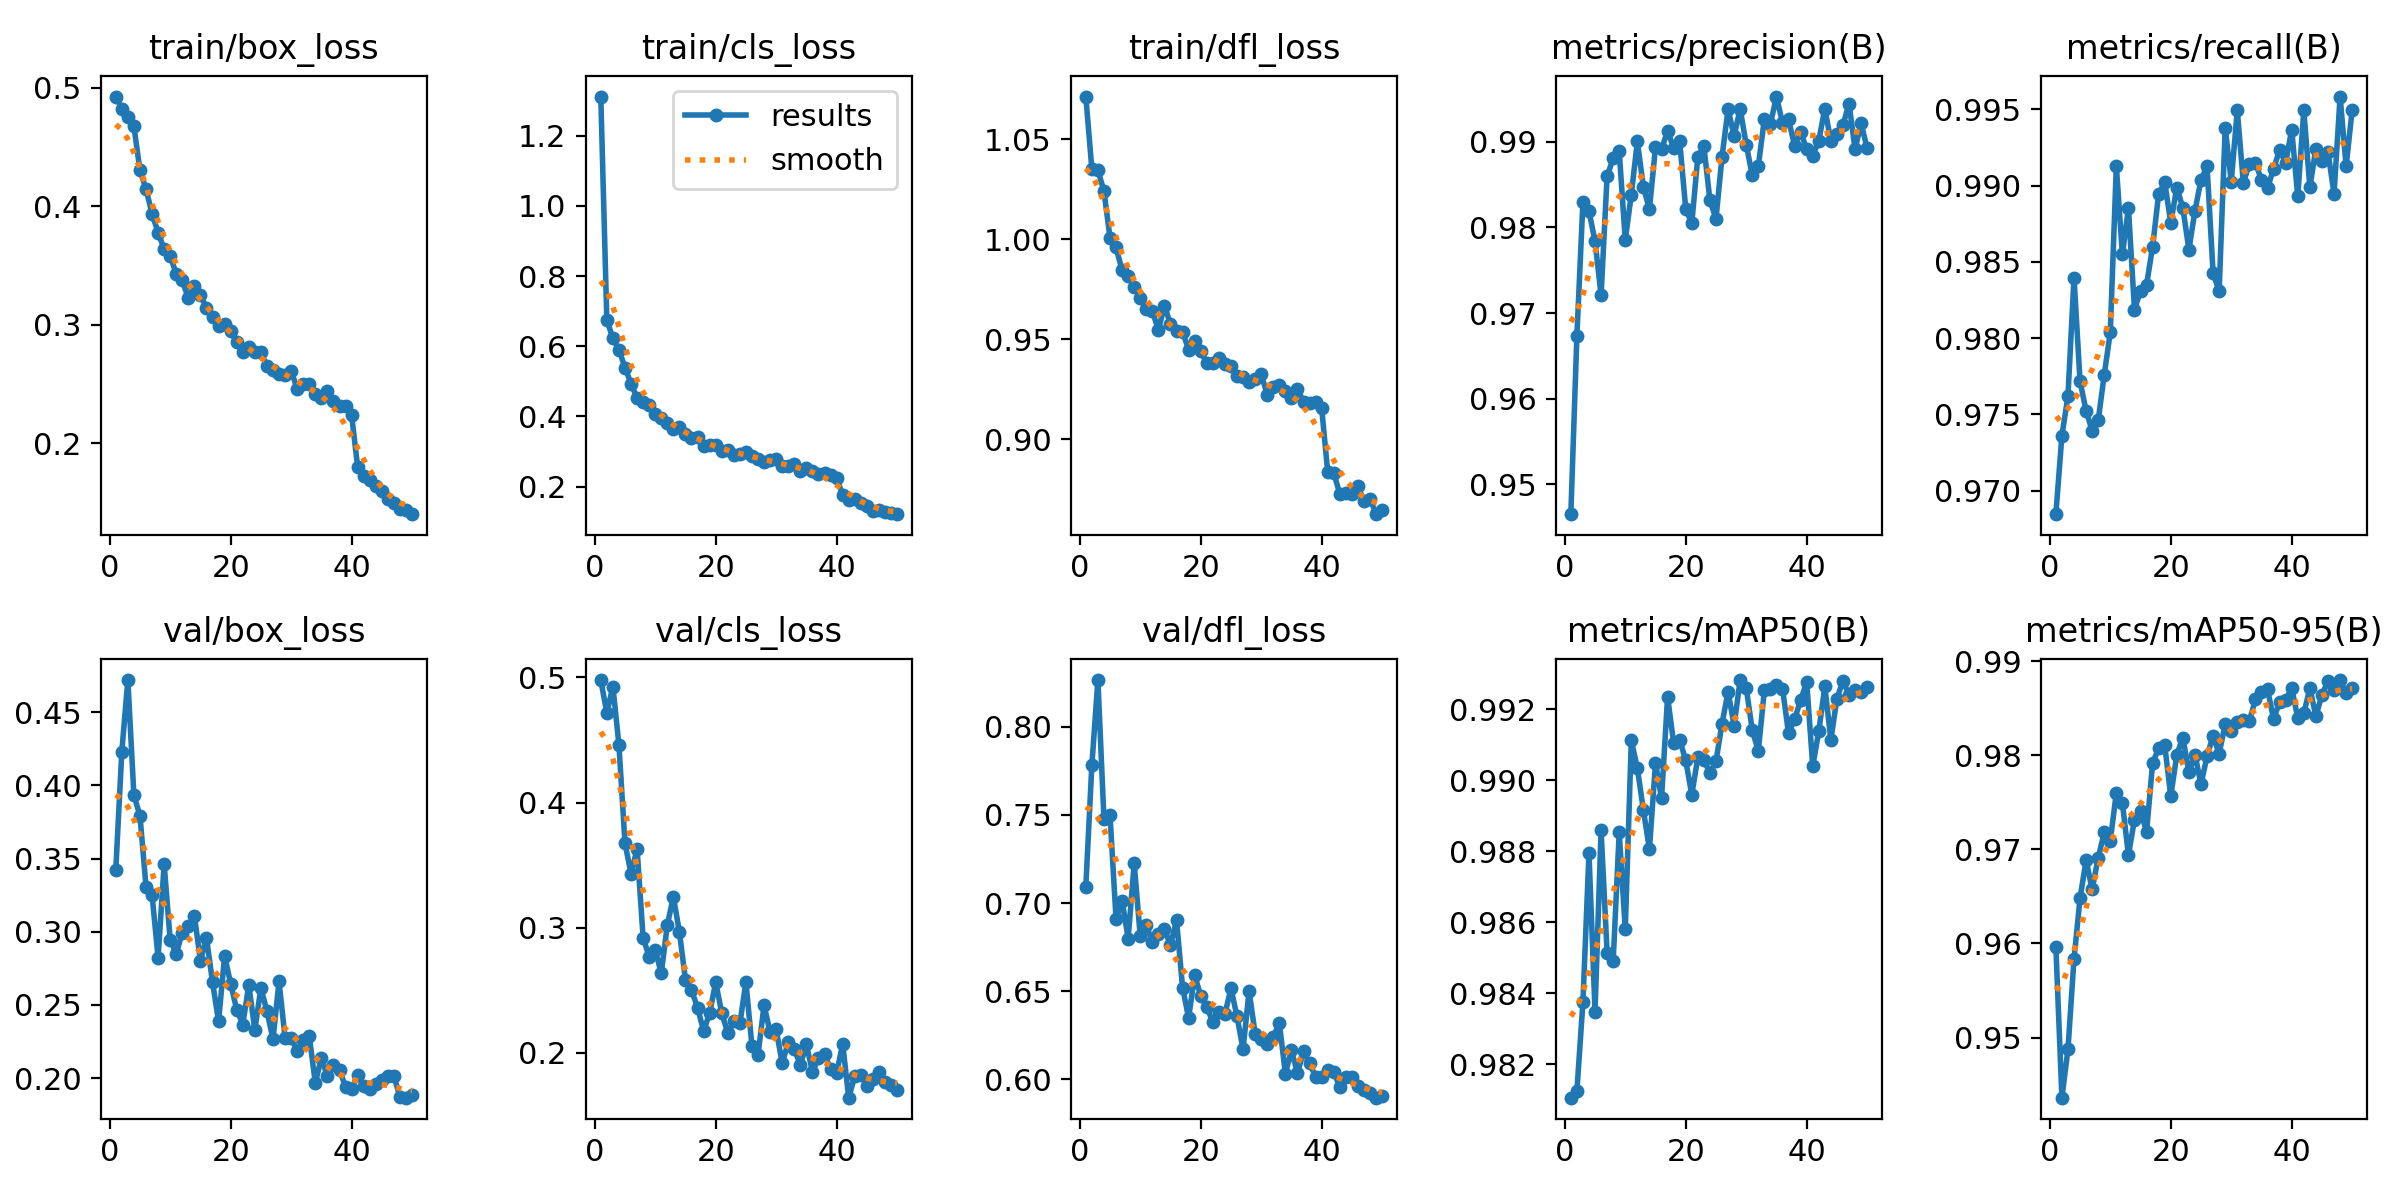

Data behind this chart, as committed beside it:
epoch, train/box_loss, train/cls_loss, train/dfl_loss, metrics/precision(B), metrics/recall(B), metrics/mAP50(B), metrics/mAP50-95(B), val/box_loss, val/cls_loss, val/dfl_loss, lr/pg0, lr/pg1, lr/pg2
1, 0.4925, 1.312, 1.071, 0.9465, 0.9685, 0.9811, 0.9597, 0.342, 0.4979, 0.7093, 0.0002765, 0.0002765, 0.0002765
2, 0.4821, 0.6749, 1.035, 0.9673, 0.9736, 0.9812, 0.9436, 0.423, 0.4716, 0.7784, 0.0005431, 0.0005431, 0.0005431
3, 0.4754, 0.6222, 1.035, 0.983, 0.9762, 0.9838, 0.9487, 0.4721, 0.4927, 0.8265, 0.0007988, 0.0007988, 0.0007988
4, 0.4673, 0.59, 1.024, 0.9819, 0.984, 0.9879, 0.9583, 0.3933, 0.4461, 0.7478, 0.0007835, 0.0007835, 0.0007835
5, 0.4304, 0.539, 1.001, 0.9784, 0.9772, 0.9835, 0.9648, 0.3794, 0.3676, 0.7499, 0.0007835, 0.0007835, 0.0007835
6, 0.4145, 0.4932, 0.996, 0.9721, 0.9752, 0.9886, 0.9688, 0.331, 0.3432, 0.691, 0.000767, 0.000767, 0.000767
7, 0.3937, 0.4522, 0.9845, 0.986, 0.9739, 0.9851, 0.9658, 0.3253, 0.363, 0.7013, 0.0007505, 0.0007505, 0.0007505
8, 0.3776, 0.4419, 0.9817, 0.9881, 0.9746, 0.9849, 0.9691, 0.2823, 0.2921, 0.6799, 0.000734, 0.000734, 0.000734
9, 0.3639, 0.4315, 0.9761, 0.9889, 0.9776, 0.9885, 0.9718, 0.3461, 0.2767, 0.7225, 0.0007175, 0.0007175, 0.0007175
10, 0.358, 0.4075, 0.9705, 0.9785, 0.9804, 0.9858, 0.9709, 0.2944, 0.2826, 0.6813, 0.0007011, 0.0007011, 0.0007011
11, 0.3429, 0.3965, 0.965, 0.9839, 0.9913, 0.9911, 0.976, 0.285, 0.2636, 0.6876, 0.0006846, 0.0006846, 0.0006846
12, 0.3375, 0.3802, 0.9641, 0.9901, 0.9855, 0.9903, 0.9749, 0.2994, 0.3023, 0.678, 0.0006681, 0.0006681, 0.0006681
13, 0.3223, 0.3636, 0.9548, 0.9847, 0.9885, 0.9891, 0.9694, 0.3037, 0.3247, 0.6823, 0.0006516, 0.0006516, 0.0006516
14, 0.3327, 0.3705, 0.9666, 0.9821, 0.9819, 0.9881, 0.9732, 0.311, 0.2967, 0.6855, 0.0006351, 0.0006351, 0.0006351
15, 0.3251, 0.3507, 0.9578, 0.9894, 0.9831, 0.9905, 0.9741, 0.2804, 0.2585, 0.676, 0.0006186, 0.0006186, 0.0006186
16, 0.3144, 0.3383, 0.9542, 0.9891, 0.9835, 0.9895, 0.9718, 0.2959, 0.2501, 0.6904, 0.0006021, 0.0006021, 0.0006021
17, 0.3068, 0.3411, 0.9538, 0.9913, 0.986, 0.9923, 0.9792, 0.2656, 0.2362, 0.6521, 0.0005856, 0.0005856, 0.0005856
18, 0.2993, 0.3157, 0.9449, 0.9893, 0.9895, 0.991, 0.9807, 0.2388, 0.2175, 0.6349, 0.0005691, 0.0005691, 0.0005691
19, 0.3003, 0.318, 0.9494, 0.99, 0.9902, 0.9911, 0.9811, 0.2835, 0.2318, 0.6592, 0.0005526, 0.0005526, 0.0005526
20, 0.2945, 0.317, 0.944, 0.9822, 0.9876, 0.9906, 0.9757, 0.2646, 0.2564, 0.6472, 0.0005361, 0.0005361, 0.0005361
21, 0.2853, 0.301, 0.9382, 0.9805, 0.9899, 0.9896, 0.9801, 0.2468, 0.2321, 0.6411, 0.0005196, 0.0005196, 0.0005196
22, 0.2768, 0.3043, 0.9382, 0.9882, 0.9885, 0.9906, 0.9819, 0.2367, 0.2158, 0.6326, 0.0005031, 0.0005031, 0.0005031
23, 0.2811, 0.2904, 0.9405, 0.9895, 0.9858, 0.9906, 0.9782, 0.2636, 0.2254, 0.6385, 0.0004866, 0.0004866, 0.0004866
24, 0.2772, 0.294, 0.9379, 0.9832, 0.9883, 0.9902, 0.9801, 0.233, 0.2235, 0.6371, 0.0004702, 0.0004702, 0.0004702
25, 0.2773, 0.297, 0.9365, 0.981, 0.9904, 0.9905, 0.9769, 0.2616, 0.2566, 0.6517, 0.0004536, 0.0004536, 0.0004536
26, 0.2648, 0.286, 0.9315, 0.9882, 0.9913, 0.9916, 0.9799, 0.2458, 0.2054, 0.6358, 0.0004372, 0.0004372, 0.0004372
27, 0.2617, 0.2787, 0.931, 0.9938, 0.9843, 0.9925, 0.9821, 0.2266, 0.1984, 0.6171, 0.0004207, 0.0004207, 0.0004207
28, 0.2586, 0.2693, 0.9285, 0.9907, 0.9831, 0.9915, 0.9802, 0.2661, 0.2382, 0.6502, 0.0004042, 0.0004042, 0.0004042
29, 0.2572, 0.2759, 0.93, 0.9938, 0.9938, 0.9928, 0.9833, 0.2274, 0.2166, 0.626, 0.0003877, 0.0003877, 0.0003877
30, 0.2611, 0.2785, 0.9325, 0.9897, 0.9903, 0.9926, 0.9826, 0.2275, 0.2188, 0.6229, 0.0003712, 0.0003712, 0.0003712
31, 0.246, 0.2574, 0.9224, 0.9861, 0.9949, 0.9914, 0.9835, 0.2185, 0.1918, 0.62, 0.0003547, 0.0003547, 0.0003547
32, 0.2498, 0.258, 0.9263, 0.9872, 0.9902, 0.9908, 0.9837, 0.2258, 0.2084, 0.6242, 0.0003382, 0.0003382, 0.0003382
33, 0.2499, 0.2648, 0.9273, 0.9926, 0.9914, 0.9925, 0.9837, 0.2287, 0.2034, 0.632, 0.0003217, 0.0003217, 0.0003217
34, 0.2412, 0.2438, 0.924, 0.9921, 0.9915, 0.9926, 0.9859, 0.1967, 0.1902, 0.6033, 0.0003052, 0.0003052, 0.0003052
35, 0.2381, 0.2542, 0.9209, 0.9953, 0.9904, 0.9927, 0.9867, 0.2139, 0.2069, 0.6165, 0.0002887, 0.0002887, 0.0002887
36, 0.2442, 0.2449, 0.9251, 0.9922, 0.9898, 0.9926, 0.987, 0.2012, 0.185, 0.6037, 0.0002722, 0.0002722, 0.0002722
37, 0.2359, 0.2362, 0.9189, 0.9926, 0.9911, 0.9913, 0.9839, 0.2089, 0.1957, 0.6159, 0.0002557, 0.0002557, 0.0002557
38, 0.2318, 0.2379, 0.918, 0.9895, 0.9923, 0.9917, 0.9857, 0.2055, 0.1993, 0.6092, 0.0002392, 0.0002392, 0.0002392
39, 0.2318, 0.2336, 0.9187, 0.9912, 0.9915, 0.9922, 0.9859, 0.194, 0.187, 0.6016, 0.0002227, 0.0002227, 0.0002227
40, 0.2239, 0.2254, 0.9157, 0.9891, 0.9937, 0.9928, 0.9871, 0.1925, 0.1842, 0.6013, 0.0002062, 0.0002062, 0.0002062
41, 0.1799, 0.1748, 0.8838, 0.9884, 0.9893, 0.9904, 0.984, 0.2024, 0.2071, 0.6053, 0.0001898, 0.0001898, 0.0001898
42, 0.1721, 0.1615, 0.8831, 0.9901, 0.9949, 0.9914, 0.9844, 0.1945, 0.1643, 0.6045, 0.0001733, 0.0001733, 0.0001733
43, 0.1693, 0.1631, 0.8729, 0.9939, 0.9899, 0.9926, 0.9871, 0.1924, 0.1816, 0.5955, 0.0001568, 0.0001568, 0.0001568
44, 0.1643, 0.1544, 0.8733, 0.9901, 0.9924, 0.9911, 0.9841, 0.1959, 0.1825, 0.6016, 0.0001403, 0.0001403, 0.0001403
45, 0.1596, 0.1451, 0.8728, 0.9909, 0.9916, 0.9923, 0.9864, 0.1984, 0.1736, 0.6015, 0.0001238, 0.0001238, 0.0001238
46, 0.1533, 0.1315, 0.8766, 0.992, 0.9922, 0.9928, 0.9879, 0.2014, 0.1794, 0.5964, 0.0001073, 0.0001073, 0.0001073
47, 0.1492, 0.1333, 0.8693, 0.9945, 0.9895, 0.9924, 0.9869, 0.2014, 0.1846, 0.5943, 9.0797e-05, 9.0797e-05, 9.0797e-05
48, 0.1446, 0.1268, 0.8704, 0.9892, 0.9958, 0.9926, 0.988, 0.1869, 0.1771, 0.5925, 7.4304e-05, 7.4304e-05, 7.4304e-05
49, 0.1437, 0.1234, 0.8626, 0.9922, 0.9913, 0.9925, 0.9866, 0.1867, 0.1747, 0.5897, 5.781e-05, 5.781e-05, 5.781e-05
50, 0.1401, 0.1212, 0.8646, 0.9892, 0.995, 0.9926, 0.9872, 0.1888, 0.1704, 0.5904, 4.1317e-05, 4.1317e-05, 4.1317e-05
